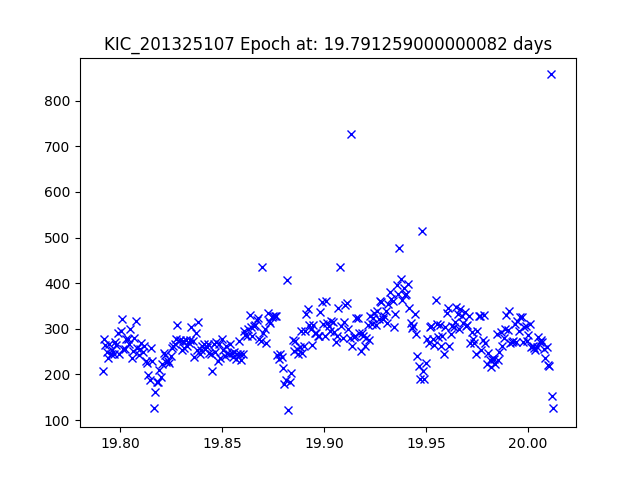

The data file committed next to this chart (first rows):
JDtimes, observed fluxes, observed uncertainties
19.79, 208.2, 19.29
19.79, 278, 18.98
19.79, 264.5, 19.03
19.79, 248.6, 19.1
19.79, 236.7, 19.15
19.79, 266, 19.03
19.8, 244.6, 19.12
19.8, 252.6, 19.08
19.8, 244.1, 19.12
19.8, 270.9, 19.01
19.8, 263.5, 19.04
19.8, 291, 18.93
19.8, 244.2, 19.12
19.8, 294.7, 18.92
19.8, 321, 18.82
19.8, 256.3, 19.07
19.8, 255.6, 19.07
19.8, 278.3, 18.98
19.8, 277.7, 18.98
19.8, 266.3, 19.03
19.8, 299.9, 18.9
19.81, 236.1, 19.16
19.81, 251.2, 19.09
19.81, 280, 18.97
19.81, 317.2, 18.84
19.81, 258.7, 19.06
19.81, 242.6, 19.13
19.81, 256.1, 19.07
19.81, 268.4, 19.02
19.81, 250.2, 19.09
19.81, 262.6, 19.04
19.81, 228.8, 19.19
19.81, 224.4, 19.21
19.81, 199.1, 19.34
19.81, 188.5, 19.4
19.82, 257.1, 19.06
19.82, 229.2, 19.19
19.82, 126.2, 19.84
19.82, 161.6, 19.57
19.82, 183, 19.43
19.82, 182.5, 19.44
19.82, 209.9, 19.28
19.82, 193.5, 19.37
19.82, 222.8, 19.22
19.82, 248, 19.1
19.82, 242.1, 19.13
19.82, 227.6, 19.2
19.82, 229.5, 19.19
19.82, 224.7, 19.21
19.82, 239.9, 19.14
19.83, 257.7, 19.06
19.83, 261.5, 19.04
19.83, 265.8, 19.03
19.83, 276.9, 18.98
19.83, 309, 18.86
19.83, 272.2, 19
19.83, 276.1, 18.99
19.83, 254.5, 19.07
19.83, 272.9, 19
19.83, 256.9, 19.06
... 266 more rows
